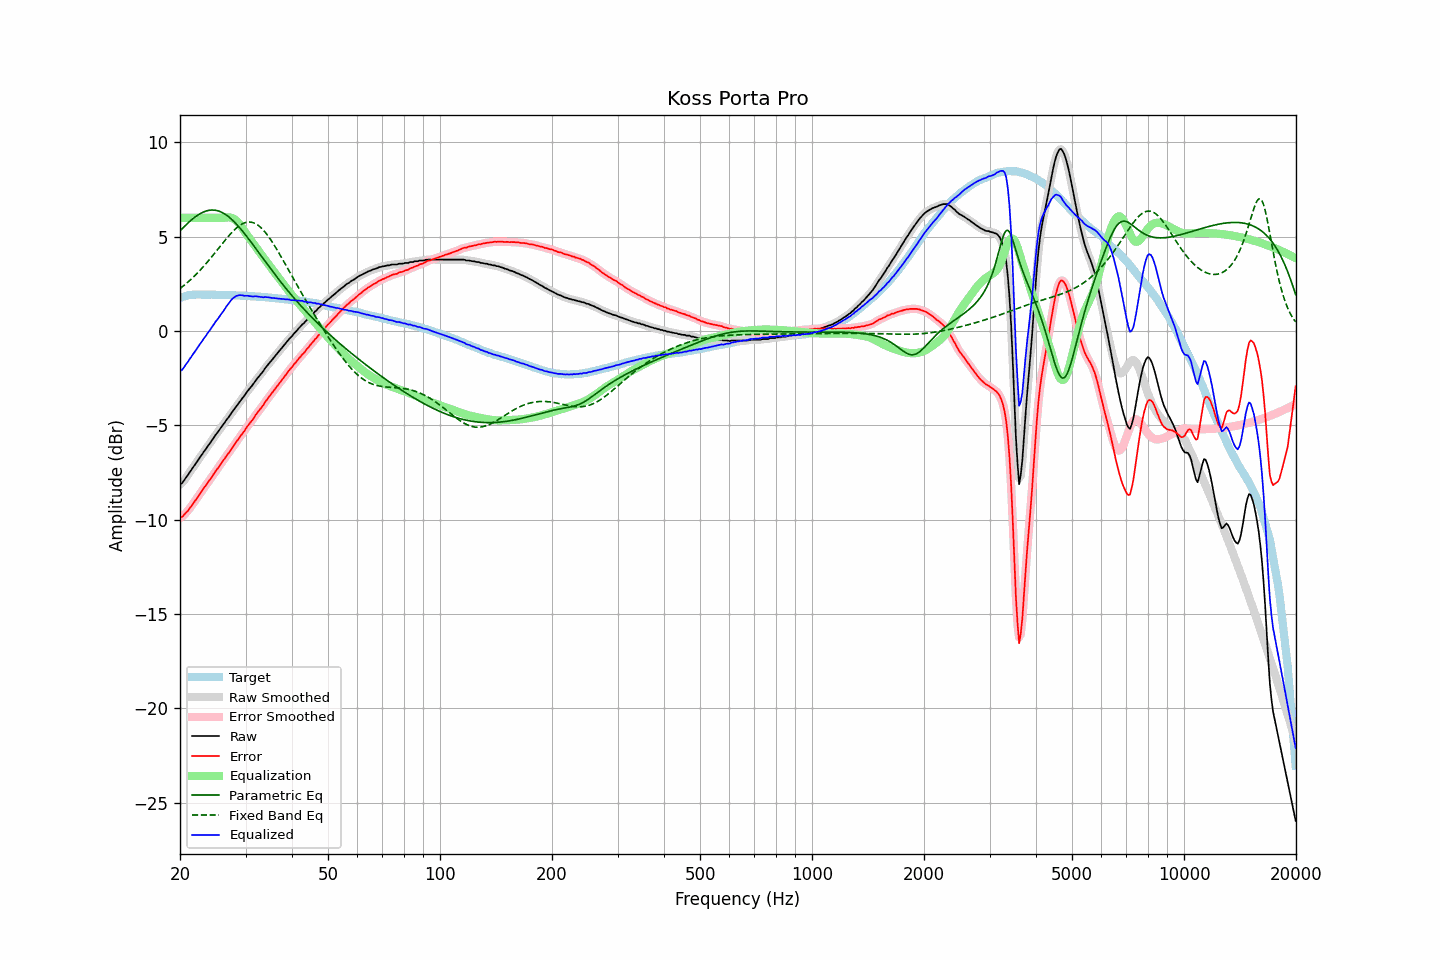

Data behind this chart, as committed beside it:
frequency, raw, error, smoothed, error_smoothed, equalization, parametric_eq, fixed_band_eq, equalized_raw, equalized_smoothed, target
20.00, -8.11, -9.87, -8.13, -9.89, 6.00, 5.31, 2.25, -2.11, -2.13, 1.76
20.20, -8.08, -9.87, -8.06, -9.84, 6.00, 5.40, 2.32, -2.08, -2.06, 1.79
20.40, -7.98, -9.80, -7.97, -9.78, 6.00, 5.48, 2.38, -1.98, -1.97, 1.82
20.61, -7.86, -9.69, -7.87, -9.71, 6.00, 5.57, 2.45, -1.86, -1.87, 1.84
20.81, -7.73, -9.60, -7.74, -9.61, 6.00, 5.65, 2.53, -1.73, -1.74, 1.87
21.02, -7.62, -9.52, -7.61, -9.50, 6.00, 5.73, 2.60, -1.62, -1.61, 1.90
21.23, -7.48, -9.39, -7.49, -9.40, 6.00, 5.81, 2.68, -1.48, -1.49, 1.91
21.44, -7.37, -9.29, -7.37, -9.28, 6.00, 5.88, 2.75, -1.37, -1.37, 1.92
21.66, -7.23, -9.16, -7.24, -9.16, 6.00, 5.95, 2.83, -1.23, -1.24, 1.93
21.87, -7.12, -9.05, -7.12, -9.05, 6.00, 6.02, 2.92, -1.12, -1.12, 1.93
22.09, -6.99, -8.93, -6.99, -8.93, 6.00, 6.08, 3.00, -0.99, -0.99, 1.94
22.31, -6.87, -8.81, -6.87, -8.81, 6.00, 6.14, 3.09, -0.87, -0.87, 1.94
22.54, -6.75, -8.68, -6.75, -8.68, 6.00, 6.19, 3.18, -0.75, -0.75, 1.93
22.76, -6.62, -8.56, -6.62, -8.55, 6.00, 6.24, 3.27, -0.62, -0.62, 1.93
22.99, -6.50, -8.43, -6.50, -8.43, 6.00, 6.28, 3.36, -0.50, -0.50, 1.92
23.22, -6.37, -8.30, -6.38, -8.31, 6.00, 6.32, 3.46, -0.37, -0.38, 1.92
23.45, -6.27, -8.20, -6.26, -8.18, 6.00, 6.35, 3.55, -0.27, -0.26, 1.92
23.69, -6.14, -8.06, -6.14, -8.07, 6.00, 6.38, 3.65, -0.14, -0.14, 1.92
23.92, -6.02, -7.94, -6.02, -7.95, 6.00, 6.40, 3.75, -0.02, -0.02, 1.92
24.16, -5.90, -7.83, -5.90, -7.83, 6.00, 6.41, 3.85, 0.10, 0.10, 1.93
24.40, -5.77, -7.70, -5.77, -7.70, 6.00, 6.41, 3.96, 0.23, 0.23, 1.93
24.65, -5.65, -7.58, -5.65, -7.57, 6.00, 6.41, 4.06, 0.35, 0.35, 1.92
24.89, -5.52, -7.44, -5.53, -7.45, 6.00, 6.40, 4.17, 0.48, 0.47, 1.92
25.14, -5.41, -7.33, -5.41, -7.33, 6.00, 6.38, 4.28, 0.59, 0.59, 1.92
25.39, -5.30, -7.22, -5.29, -7.21, 6.00, 6.36, 4.38, 0.70, 0.71, 1.92
25.65, -5.17, -7.09, -5.18, -7.09, 6.00, 6.33, 4.49, 0.83, 0.82, 1.92
25.91, -5.06, -6.96, -5.06, -6.97, 6.00, 6.29, 4.60, 0.94, 0.94, 1.91
26.16, -4.94, -6.85, -4.94, -6.85, 6.00, 6.24, 4.70, 1.06, 1.06, 1.91
26.43, -4.82, -6.73, -4.82, -6.73, 6.01, 6.19, 4.81, 1.18, 1.19, 1.91
26.69, -4.69, -6.60, -4.71, -6.61, 6.02, 6.14, 4.91, 1.33, 1.31, 1.91
26.96, -4.59, -6.50, -4.59, -6.49, 6.02, 6.07, 5.01, 1.43, 1.44, 1.91
27.23, -4.47, -6.38, -4.47, -6.37, 6.02, 6.00, 5.11, 1.54, 1.55, 1.91
27.50, -4.34, -6.25, -4.35, -6.25, 6.00, 5.93, 5.20, 1.66, 1.65, 1.90
27.77, -4.23, -6.13, -4.23, -6.13, 5.97, 5.85, 5.29, 1.74, 1.74, 1.89
28.05, -4.11, -6.01, -4.11, -6.00, 5.92, 5.76, 5.37, 1.81, 1.81, 1.89
28.33, -3.99, -5.87, -4.00, -5.88, 5.85, 5.67, 5.45, 1.86, 1.85, 1.88
28.62, -3.88, -5.77, -3.88, -5.76, 5.77, 5.58, 5.52, 1.88, 1.89, 1.88
28.90, -3.76, -5.64, -3.76, -5.64, 5.66, 5.48, 5.59, 1.90, 1.90, 1.88
29.19, -3.65, -5.52, -3.65, -5.53, 5.55, 5.38, 5.64, 1.90, 1.90, 1.87
29.48, -3.53, -5.41, -3.54, -5.41, 5.43, 5.28, 5.69, 1.89, 1.89, 1.88
29.78, -3.43, -5.30, -3.42, -5.29, 5.30, 5.18, 5.73, 1.87, 1.88, 1.87
30.08, -3.31, -5.17, -3.31, -5.17, 5.17, 5.07, 5.75, 1.87, 1.87, 1.87
30.38, -3.18, -5.04, -3.19, -5.05, 5.06, 4.96, 5.77, 1.87, 1.86, 1.86
30.68, -3.08, -4.94, -3.08, -4.93, 4.94, 4.85, 5.78, 1.85, 1.86, 1.85
30.99, -2.97, -4.82, -2.98, -4.82, 4.82, 4.73, 5.77, 1.84, 1.84, 1.84
31.30, -2.87, -4.72, -2.87, -4.71, 4.70, 4.62, 5.76, 1.83, 1.83, 1.84
31.61, -2.75, -4.59, -2.75, -4.59, 4.59, 4.50, 5.73, 1.83, 1.83, 1.84
31.93, -2.63, -4.46, -2.63, -4.46, 4.47, 4.39, 5.69, 1.84, 1.84, 1.83
32.24, -2.52, -4.34, -2.52, -4.34, 4.35, 4.27, 5.64, 1.83, 1.83, 1.82
32.57, -2.41, -4.23, -2.41, -4.23, 4.24, 4.15, 5.58, 1.82, 1.82, 1.82
32.89, -2.31, -4.13, -2.32, -4.13, 4.12, 4.04, 5.51, 1.81, 1.80, 1.82
33.22, -2.21, -4.02, -2.21, -4.01, 4.00, 3.92, 5.42, 1.79, 1.80, 1.80
33.55, -2.10, -3.90, -2.09, -3.89, 3.89, 3.80, 5.33, 1.78, 1.79, 1.80
33.89, -1.96, -3.75, -1.98, -3.77, 3.77, 3.69, 5.24, 1.81, 1.79, 1.79
34.23, -1.86, -3.65, -1.86, -3.65, 3.66, 3.57, 5.13, 1.79, 1.79, 1.79
34.57, -1.75, -3.53, -1.75, -3.53, 3.54, 3.46, 5.01, 1.79, 1.79, 1.78
34.92, -1.65, -3.42, -1.65, -3.42, 3.42, 3.34, 4.89, 1.77, 1.77, 1.77
35.27, -1.55, -3.32, -1.55, -3.31, 3.31, 3.23, 4.77, 1.75, 1.76, 1.76
35.62, -1.44, -3.20, -1.45, -3.20, 3.20, 3.12, 4.63, 1.75, 1.75, 1.75
35.97, -1.34, -3.08, -1.34, -3.09, 3.08, 3.00, 4.50, 1.74, 1.74, 1.74
... 635 more rows
